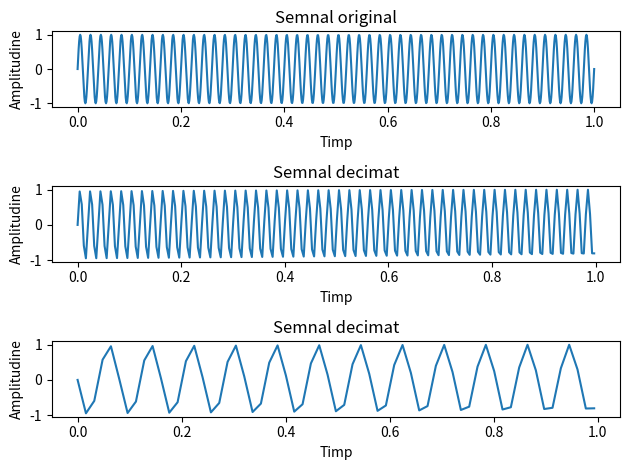

Reproduce this figure in Python.
import matplotlib.pyplot as plt
import numpy as np

fig, axs = plt.subplots(nrows=3, ncols=1)

fs = 1000
frequency = 50

duration = 1
t = np.linspace(0.0, duration, int(duration * 1000))
amplitude = 1.0  

signal = amplitude * np.sin(2 * np.pi * frequency * t)

axs[0].plot(t, signal)
axs[0].set_title("Semnal original")
axs[0].set_xlabel("Timp")
axs[0].set_ylabel("Amplitudine")

t_2 = t[::4]
signal_2 = signal[::4]

axs[1].plot(t_2, signal_2)
axs[1].set_title("Semnal decimat")
axs[1].set_xlabel("Timp")
axs[1].set_ylabel("Amplitudine")

t_3 = t_2[::4]
signal_3 = signal_2[::4]

axs[2].plot(t_3, signal_3)
axs[2].set_title("Semnal decimat")
axs[2].set_xlabel("Timp")
axs[2].set_ylabel("Amplitudine")

plt.tight_layout()
plt.savefig("ex7.pdf")
plt.show()
